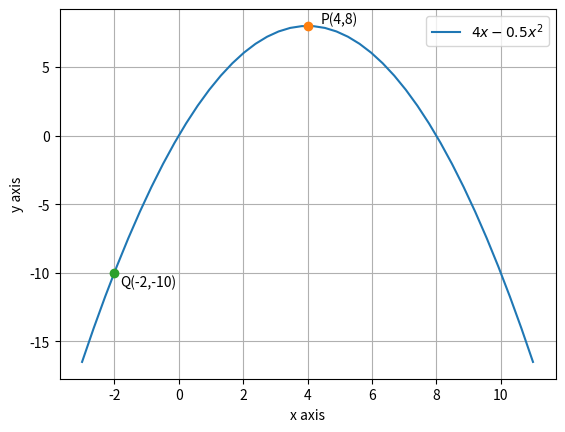

Reproduce this figure in Python.
# -*- coding: utf-8 -*-
"""Assignment15.ipynb

Automatically generated by Colaboratory.

Original file is located at
    https://colab.research.google.com/drive/1w02aX1wFmrqmKbW3dzveoJvBnGCQtWUY
"""

#Code by K.A. Raja Babu
#July 08,2021

import numpy as np
import matplotlib.pyplot as plt
import math

#Defining f(x)
def f(x,a,b,d):
	return a*(x**2)+b*x+d
a = -1/2
b = 4
d = 0

#For maxima using gradient ascent
cur_x = -2
alpha = 0.001 
precision = 0.00000001 
previous_step_size = 1 
max_iters = 100000000 
iters = 0

#For minima 
x1=-2
x2=4
x3=4.5
mn=min(f(x1,a,b,d),f(x2,a,b,d),f(x3,a,b,d))

#Defining derivative of f(x)
df = lambda x: 2*a*x + b           

#Gradient ascent calculation
while (previous_step_size > precision) & (iters < max_iters) :
    prev_x = cur_x             
    cur_x += alpha * df(prev_x)   
    previous_step_size = abs(cur_x - prev_x)   
    iters+=1  

print("Maximum value of f(x) is ",f(cur_x,a,b,d), "at","x =",cur_x)
print("Minimum value of f(x) is ",mn, "at","x =",np.roots([a,b,-mn])[1])

# plotting f(x)
x=np.linspace(-3,11,40)
y=-0.5*(x**2)+4*x
plt.plot(x,y,label='$4x-0.5x^2$')
plt.plot(cur_x,f(cur_x,a,b,d),'o')
plt.text(cur_x*(1+0.1), f(cur_x,a,b,d)*(1+0.02),'P(4,8)')
plt.plot(-2,-10,'o')
plt.text(-1.8,-11,'Q(-2,-10)')
plt.xlabel("x axis")
plt.ylabel("y axis")
plt.grid()
plt.legend()
plt.show()